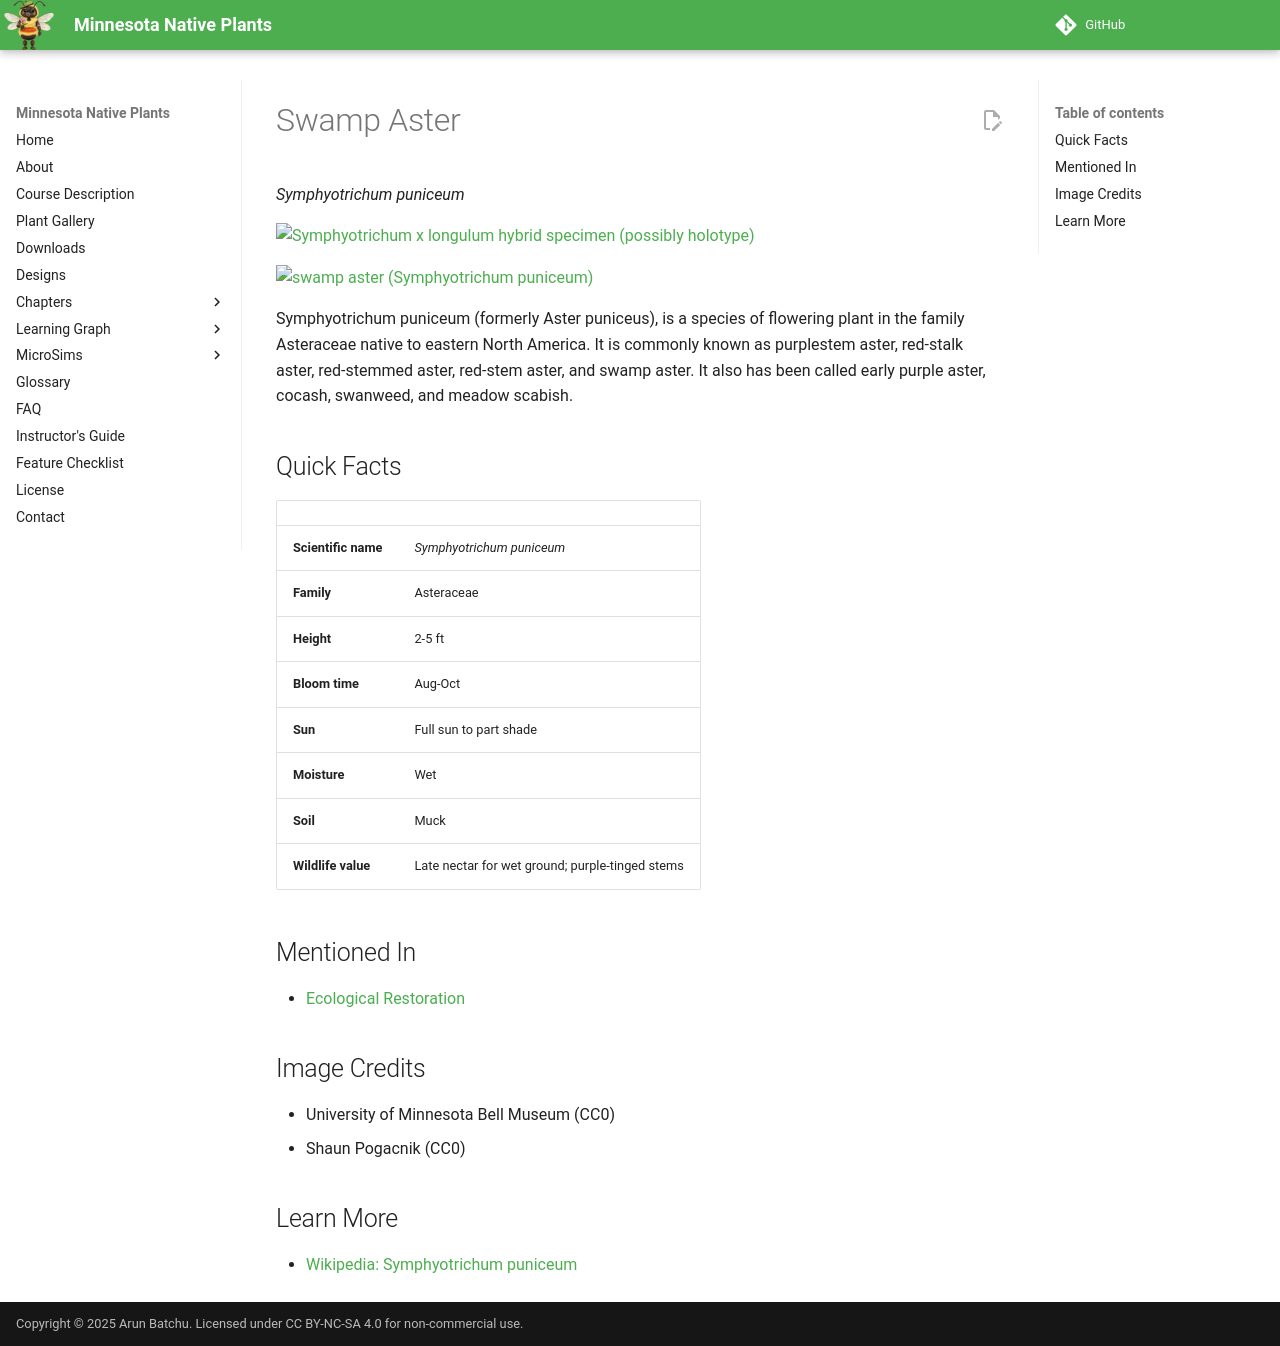

repository: arunbatchu/minnesota-native-plants · page: plants/swamp-aster/index.html · generator: mkdocs

# Swamp Aster

*Symphyotrichum puniceum*



![Symphyotrichum x longulum hybrid specimen (possibly holotype)](img/swamp-aster-1.jpg)

![swamp aster (Symphyotrichum puniceum)](img/swamp-aster-2.jpg)

Symphyotrichum puniceum (formerly Aster puniceus), is a species of flowering plant in the family Asteraceae native to eastern North America. It is commonly known as purplestem aster, red-stalk aster, red-stemmed aster, red-stem aster, and swamp aster. It also has been called early purple aster, cocash, swanweed, and  meadow scabish.

## Quick Facts

| | |
|---|---|
| **Scientific name** | *Symphyotrichum puniceum* |
| **Family** | Asteraceae |
| **Height** | 2-5 ft |
| **Bloom time** | Aug-Oct |
| **Sun** | Full sun to part shade |
| **Moisture** | Wet |
| **Soil** | Muck |
| **Wildlife value** | Late nectar for wet ground; purple-tinged stems |

## Mentioned In

- [Ecological Restoration](../chapters/12-ecological-restoration/index.md)

## Image Credits

- University of Minnesota Bell Museum (CC0)
- Shaun Pogacnik (CC0)

## Learn More

- [Wikipedia: Symphyotrichum puniceum](https://en.wikipedia.org/wiki/Symphyotrichum_puniceum)
